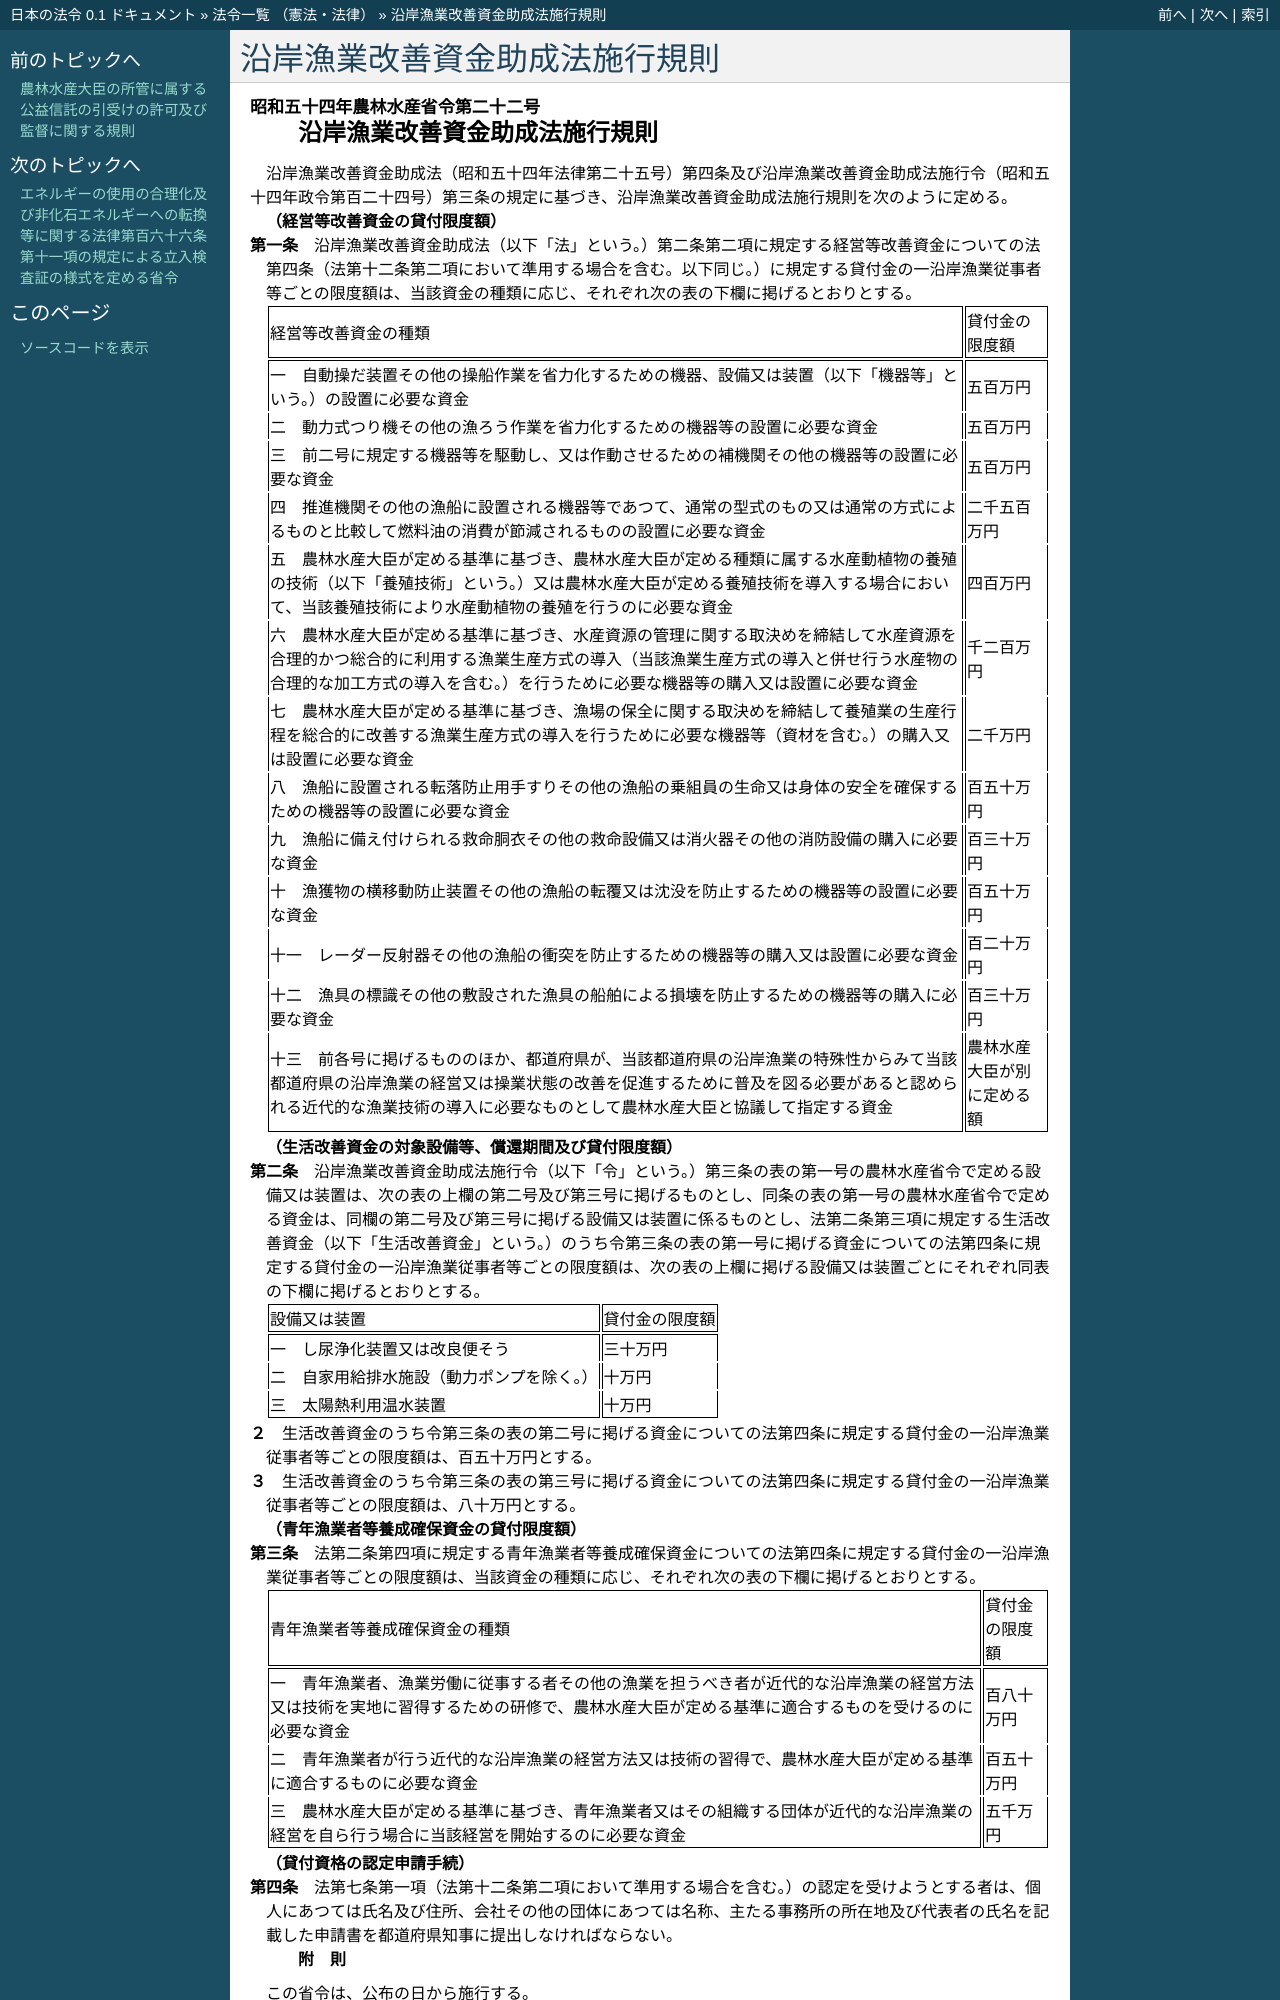

repository: ledmonster/japanese-law · page: doc/354/354M50000200022_20220401_503M60000200061.html · generator: sphinx

.. _354M50000200022_20220401_503M60000200061:

:orphan:

==============================
沿岸漁業改善資金助成法施行規則
==============================

.. raw:: html
    
    
    <main id="contentsLaw" class="active">
    <div id="innerDocument" class="active">
    
    
    
    
    <div style="margin-bottom: 12px;">
    <div id="lawTitleNo" style="font-size: 1.067rem; font-weight: bold;" class="_shokanBoxParent">昭和五十四年農林水産省令第二十二号<div class="_shokanBox"></div>
    <div class="_inyoBox" id="_inyo_"></div>
    </div>
    <div id="lawTitle" style="margin-left: 3rem; font-size: 1.5rem; font-weight: bold; line-height: 1.25em;" class="_shokanBoxParent">
    <span data-xpath="">沿岸漁業改善資金助成法施行規則</span><div class="_shokanBox" id="_shokan_"><div class="_shokanBtnIcons"></div></div>
    <div class="_inyoBox" id="_inyo_"></div>
    </div>
    </div><section id="EnactStatement" class="active EnactStatement"><div class="_div_EnactStatement _shokanBoxParent" style="text-indent: 1em;">
    <span data-xpath="">沿岸漁業改善資金助成法（昭和五十四年法律第二十五号）第四条及び沿岸漁業改善資金助成法施行令（昭和五十四年政令第百二十四号）第三条の規定に基づき、沿岸漁業改善資金助成法施行規則を次のように定める。</span><div class="_shokanBox" id="_shokan_"><div class="_shokanBtnIcons"></div></div>
    <div class="_inyoBox" id="_inyo_"></div>
    </div></section><section id="MainProvision" class="active MainProvision"><section id="" class="active Article"><div style="margin-left: 1em; font-weight: bold;" class="_div_ArticleCaption _shokanBoxParent">
    <span data-xpath="">（経営等改善資金の貸付限度額）</span><div class="_shokanBox" id="_shokan_"><div class="_shokanBtnIcons"></div></div>
    <div class="_inyoBox" id="_inyo_"></div>
    </div>
    <div style="margin-left: 1em; text-indent: -1em;" id="" class="_div_ArticleTitle _shokanBoxParent">
    <span style="font-weight: bold;">第一条</span>　<span data-xpath="">沿岸漁業改善資金助成法（以下「法」という。）第二条第二項に規定する経営等改善資金についての法第四条（法第十二条第二項において準用する場合を含む。以下同じ。）に規定する貸付金の一沿岸漁業従事者等ごとの限度額は、当該資金の種類に応じ、それぞれ次の表の下欄に掲げるとおりとする。</span><div class="_shokanBox" id="_shokan_"><div class="_shokanBtnIcons"></div></div>
    <div class="_inyoBox" id="_inyo_"></div>
    </div>
    <div class="_shokanBoxParent">
    <table class="Table" style="margin-left: 1em;">
    <tr class="TableRow">
    <td style="border-top: black solid 1px; border-bottom: black solid 1px; border-left: black solid 1px; border-right: black solid 1px;" class="col-pad"><div><span data-xpath="">経営等改善資金の種類</span></div></td>
    <td style="border-top: black solid 1px; border-bottom: black solid 1px; border-left: black solid 1px; border-right: black solid 1px;" class="col-pad"><div><span data-xpath="">貸付金の限度額</span></div></td>
    </tr>
    <tr class="TableRow">
    <td style="border-top: black solid 1px; border-bottom: black none 1px; border-left: black solid 1px; border-right: black solid 1px;" class="col-pad"><div><span data-xpath="">一　自動操だ装置その他の操船作業を省力化するための機器、設備又は装置（以下「機器等」という。）の設置に必要な資金</span></div></td>
    <td style="border-top: black solid 1px; border-bottom: black none 1px; border-left: black solid 1px; border-right: black solid 1px;" class="col-pad"><div><span data-xpath="">五百万円</span></div></td>
    </tr>
    <tr class="TableRow">
    <td style="border-top: black none 1px; border-bottom: black none 1px; border-left: black solid 1px; border-right: black solid 1px;" class="col-pad"><div><span data-xpath="">二　動力式つり機その他の漁ろう作業を省力化するための機器等の設置に必要な資金</span></div></td>
    <td style="border-top: black none 1px; border-bottom: black none 1px; border-left: black solid 1px; border-right: black solid 1px;" class="col-pad"><div><span data-xpath="">五百万円</span></div></td>
    </tr>
    <tr class="TableRow">
    <td style="border-top: black none 1px; border-bottom: black none 1px; border-left: black solid 1px; border-right: black solid 1px;" class="col-pad"><div><span data-xpath="">三　前二号に規定する機器等を駆動し、又は作動させるための補機関その他の機器等の設置に必要な資金</span></div></td>
    <td style="border-top: black none 1px; border-bottom: black none 1px; border-left: black solid 1px; border-right: black solid 1px;" class="col-pad"><div><span data-xpath="">五百万円</span></div></td>
    </tr>
    <tr class="TableRow">
    <td style="border-top: black none 1px; border-bottom: black none 1px; border-left: black solid 1px; border-right: black solid 1px;" class="col-pad"><div><span data-xpath="">四　推進機関その他の漁船に設置される機器等であつて、通常の型式のもの又は通常の方式によるものと比較して燃料油の消費が節減されるものの設置に必要な資金</span></div></td>
    <td style="border-top: black none 1px; border-bottom: black none 1px; border-left: black solid 1px; border-right: black solid 1px;" class="col-pad"><div><span data-xpath="">二千五百万円</span></div></td>
    </tr>
    <tr class="TableRow">
    <td style="border-top: black none 1px; border-bottom: black none 1px; border-left: black solid 1px; border-right: black solid 1px;" class="col-pad"><div><span data-xpath="">五　農林水産大臣が定める基準に基づき、農林水産大臣が定める種類に属する水産動植物の養殖の技術（以下「養殖技術」という。）又は農林水産大臣が定める養殖技術を導入する場合において、当該養殖技術により水産動植物の養殖を行うのに必要な資金</span></div></td>
    <td style="border-top: black none 1px; border-bottom: black none 1px; border-left: black solid 1px; border-right: black solid 1px;" class="col-pad"><div><span data-xpath="">四百万円</span></div></td>
    </tr>
    <tr class="TableRow">
    <td style="border-top: black none 1px; border-bottom: black none 1px; border-left: black solid 1px; border-right: black solid 1px;" class="col-pad"><div><span data-xpath="">六　農林水産大臣が定める基準に基づき、水産資源の管理に関する取決めを締結して水産資源を合理的かつ総合的に利用する漁業生産方式の導入（当該漁業生産方式の導入と併せ行う水産物の合理的な加工方式の導入を含む。）を行うために必要な機器等の購入又は設置に必要な資金</span></div></td>
    <td style="border-top: black none 1px; border-bottom: black none 1px; border-left: black solid 1px; border-right: black solid 1px;" class="col-pad"><div><span data-xpath="">千二百万円</span></div></td>
    </tr>
    <tr class="TableRow">
    <td style="border-top: black none 1px; border-bottom: black none 1px; border-left: black solid 1px; border-right: black solid 1px;" class="col-pad"><div><span data-xpath="">七　農林水産大臣が定める基準に基づき、漁場の保全に関する取決めを締結して養殖業の生産行程を総合的に改善する漁業生産方式の導入を行うために必要な機器等（資材を含む。）の購入又は設置に必要な資金</span></div></td>
    <td style="border-top: black none 1px; border-bottom: black none 1px; border-left: black solid 1px; border-right: black solid 1px;" class="col-pad"><div><span data-xpath="">二千万円</span></div></td>
    </tr>
    <tr class="TableRow">
    <td style="border-top: black none 1px; border-bottom: black none 1px; border-left: black solid 1px; border-right: black solid 1px;" class="col-pad"><div><span data-xpath="">八　漁船に設置される転落防止用手すりその他の漁船の乗組員の生命又は身体の安全を確保するための機器等の設置に必要な資金</span></div></td>
    <td style="border-top: black none 1px; border-bottom: black none 1px; border-left: black solid 1px; border-right: black solid 1px;" class="col-pad"><div><span data-xpath="">百五十万円</span></div></td>
    </tr>
    <tr class="TableRow">
    <td style="border-top: black none 1px; border-bottom: black none 1px; border-left: black solid 1px; border-right: black solid 1px;" class="col-pad"><div><span data-xpath="">九　漁船に備え付けられる救命胴衣その他の救命設備又は消火器その他の消防設備の購入に必要な資金</span></div></td>
    <td style="border-top: black none 1px; border-bottom: black none 1px; border-left: black solid 1px; border-right: black solid 1px;" class="col-pad"><div><span data-xpath="">百三十万円</span></div></td>
    </tr>
    <tr class="TableRow">
    <td style="border-top: black none 1px; border-bottom: black none 1px; border-left: black solid 1px; border-right: black solid 1px;" class="col-pad"><div><span data-xpath="">十　漁獲物の横移動防止装置その他の漁船の転覆又は沈没を防止するための機器等の設置に必要な資金</span></div></td>
    <td style="border-top: black none 1px; border-bottom: black none 1px; border-left: black solid 1px; border-right: black solid 1px;" class="col-pad"><div><span data-xpath="">百五十万円</span></div></td>
    </tr>
    <tr class="TableRow">
    <td style="border-top: black none 1px; border-bottom: black none 1px; border-left: black solid 1px; border-right: black solid 1px;" class="col-pad"><div><span data-xpath="">十一　レーダー反射器その他の漁船の衝突を防止するための機器等の購入又は設置に必要な資金</span></div></td>
    <td style="border-top: black none 1px; border-bottom: black none 1px; border-left: black solid 1px; border-right: black solid 1px;" class="col-pad"><div><span data-xpath="">百二十万円</span></div></td>
    </tr>
    <tr class="TableRow">
    <td style="border-top: black none 1px; border-bottom: black none 1px; border-left: black solid 1px; border-right: black solid 1px;" class="col-pad"><div><span data-xpath="">十二　漁具の標識その他の敷設された漁具の船舶による損壊を防止するための機器等の購入に必要な資金</span></div></td>
    <td style="border-top: black none 1px; border-bottom: black none 1px; border-left: black solid 1px; border-right: black solid 1px;" class="col-pad"><div><span data-xpath="">百三十万円</span></div></td>
    </tr>
    <tr class="TableRow">
    <td style="border-top: black none 1px; border-bottom: black solid 1px; border-left: black solid 1px; border-right: black solid 1px;" class="col-pad"><div><span data-xpath="">十三　前各号に掲げるもののほか、都道府県が、当該都道府県の沿岸漁業の特殊性からみて当該都道府県の沿岸漁業の経営又は操業状態の改善を促進するために普及を図る必要があると認められる近代的な漁業技術の導入に必要なものとして農林水産大臣と協議して指定する資金</span></div></td>
    <td style="border-top: black none 1px; border-bottom: black solid 1px; border-left: black solid 1px; border-right: black solid 1px;" class="col-pad"><div><span data-xpath="">農林水産大臣が別に定める額</span></div></td>
    </tr>
    </table>
    <div class="_shokanBox"></div>
    <div class="_inyoBox"></div>
    </div></section><section id="" class="active Article"><div style="margin-left: 1em; font-weight: bold;" class="_div_ArticleCaption _shokanBoxParent">
    <span data-xpath="">（生活改善資金の対象設備等、償還期間及び貸付限度額）</span><div class="_shokanBox" id="_shokan_"><div class="_shokanBtnIcons"></div></div>
    <div class="_inyoBox" id="_inyo_"></div>
    </div>
    <div style="margin-left: 1em; text-indent: -1em;" id="" class="_div_ArticleTitle _shokanBoxParent">
    <span style="font-weight: bold;">第二条</span>　<span data-xpath="">沿岸漁業改善資金助成法施行令（以下「令」という。）第三条の表の第一号の農林水産省令で定める設備又は装置は、次の表の上欄の第二号及び第三号に掲げるものとし、同条の表の第一号の農林水産省令で定める資金は、同欄の第二号及び第三号に掲げる設備又は装置に係るものとし、法第二条第三項に規定する生活改善資金（以下「生活改善資金」という。）のうち令第三条の表の第一号に掲げる資金についての法第四条に規定する貸付金の一沿岸漁業従事者等ごとの限度額は、次の表の上欄に掲げる設備又は装置ごとにそれぞれ同表の下欄に掲げるとおりとする。</span><div class="_shokanBox" id="_shokan_"><div class="_shokanBtnIcons"></div></div>
    <div class="_inyoBox" id="_inyo_"></div>
    </div>
    <div class="_shokanBoxParent">
    <table class="Table" style="margin-left: 1em;">
    <tr class="TableRow">
    <td style="border-top: black solid 1px; border-bottom: black solid 1px; border-left: black solid 1px; border-right: black solid 1px;" class="col-pad"><div><span data-xpath="">設備又は装置</span></div></td>
    <td style="border-top: black solid 1px; border-bottom: black solid 1px; border-left: black solid 1px; border-right: black solid 1px;" class="col-pad"><div><span data-xpath="">貸付金の限度額</span></div></td>
    </tr>
    <tr class="TableRow">
    <td style="border-top: black solid 1px; border-bottom: black none 1px; border-left: black solid 1px; border-right: black solid 1px;" class="col-pad"><div><span data-xpath="">一　し尿浄化装置又は改良便そう</span></div></td>
    <td style="border-top: black solid 1px; border-bottom: black none 1px; border-left: black solid 1px; border-right: black solid 1px;" class="col-pad"><div><span data-xpath="">三十万円</span></div></td>
    </tr>
    <tr class="TableRow">
    <td style="border-top: black none 1px; border-bottom: black none 1px; border-left: black solid 1px; border-right: black solid 1px;" class="col-pad"><div><span data-xpath="">二　自家用給排水施設（動力ポンプを除く。）</span></div></td>
    <td style="border-top: black none 1px; border-bottom: black none 1px; border-left: black solid 1px; border-right: black solid 1px;" class="col-pad"><div><span data-xpath="">十万円</span></div></td>
    </tr>
    <tr class="TableRow">
    <td style="border-top: black none 1px; border-bottom: black solid 1px; border-left: black solid 1px; border-right: black solid 1px;" class="col-pad"><div><span data-xpath="">三　太陽熱利用温水装置</span></div></td>
    <td style="border-top: black none 1px; border-bottom: black solid 1px; border-left: black solid 1px; border-right: black solid 1px;" class="col-pad"><div><span data-xpath="">十万円</span></div></td>
    </tr>
    </table>
    <div class="_shokanBox"></div>
    <div class="_inyoBox"></div>
    </div>
    <div style="margin-left: 1em; text-indent: -1em;" class="_div_ParagraphSentence _shokanBoxParent">
    <span style="font-weight: bold;">２</span>　<span data-xpath="">生活改善資金のうち令第三条の表の第二号に掲げる資金についての法第四条に規定する貸付金の一沿岸漁業従事者等ごとの限度額は、百五十万円とする。</span><div class="_shokanBox" id="_shokan_"><div class="_shokanBtnIcons"></div></div>
    <div class="_inyoBox" id="_inyo_"></div>
    </div>
    <div style="margin-left: 1em; text-indent: -1em;" class="_div_ParagraphSentence _shokanBoxParent">
    <span style="font-weight: bold;">３</span>　<span data-xpath="">生活改善資金のうち令第三条の表の第三号に掲げる資金についての法第四条に規定する貸付金の一沿岸漁業従事者等ごとの限度額は、八十万円とする。</span><div class="_shokanBox" id="_shokan_"><div class="_shokanBtnIcons"></div></div>
    <div class="_inyoBox" id="_inyo_"></div>
    </div></section><section id="" class="active Article"><div style="margin-left: 1em; font-weight: bold;" class="_div_ArticleCaption _shokanBoxParent">
    <span data-xpath="">（青年漁業者等養成確保資金の貸付限度額）</span><div class="_shokanBox" id="_shokan_"><div class="_shokanBtnIcons"></div></div>
    <div class="_inyoBox" id="_inyo_"></div>
    </div>
    <div style="margin-left: 1em; text-indent: -1em;" id="" class="_div_ArticleTitle _shokanBoxParent">
    <span style="font-weight: bold;">第三条</span>　<span data-xpath="">法第二条第四項に規定する青年漁業者等養成確保資金についての法第四条に規定する貸付金の一沿岸漁業従事者等ごとの限度額は、当該資金の種類に応じ、それぞれ次の表の下欄に掲げるとおりとする。</span><div class="_shokanBox" id="_shokan_"><div class="_shokanBtnIcons"></div></div>
    <div class="_inyoBox" id="_inyo_"></div>
    </div>
    <div class="_shokanBoxParent">
    <table class="Table" style="margin-left: 1em;">
    <tr class="TableRow">
    <td style="border-top: black solid 1px; border-bottom: black solid 1px; border-left: black solid 1px; border-right: black solid 1px;" class="col-pad"><div><span data-xpath="">青年漁業者等養成確保資金の種類</span></div></td>
    <td style="border-top: black solid 1px; border-bottom: black solid 1px; border-left: black solid 1px; border-right: black solid 1px;" class="col-pad"><div><span data-xpath="">貸付金の限度額</span></div></td>
    </tr>
    <tr class="TableRow">
    <td style="border-top: black solid 1px; border-bottom: black none 1px; border-left: black solid 1px; border-right: black solid 1px;" class="col-pad"><div><span data-xpath="">一　青年漁業者、漁業労働に従事する者その他の漁業を担うべき者が近代的な沿岸漁業の経営方法又は技術を実地に習得するための研修で、農林水産大臣が定める基準に適合するものを受けるのに必要な資金</span></div></td>
    <td style="border-top: black solid 1px; border-bottom: black none 1px; border-left: black solid 1px; border-right: black solid 1px;" class="col-pad"><div><span data-xpath="">百八十万円</span></div></td>
    </tr>
    <tr class="TableRow">
    <td style="border-top: black none 1px; border-bottom: black none 1px; border-left: black solid 1px; border-right: black solid 1px;" class="col-pad"><div><span data-xpath="">二　青年漁業者が行う近代的な沿岸漁業の経営方法又は技術の習得で、農林水産大臣が定める基準に適合するものに必要な資金</span></div></td>
    <td style="border-top: black none 1px; border-bottom: black none 1px; border-left: black solid 1px; border-right: black solid 1px;" class="col-pad"><div><span data-xpath="">百五十万円</span></div></td>
    </tr>
    <tr class="TableRow">
    <td style="border-top: black none 1px; border-bottom: black solid 1px; border-left: black solid 1px; border-right: black solid 1px;" class="col-pad"><div><span data-xpath="">三　農林水産大臣が定める基準に基づき、青年漁業者又はその組織する団体が近代的な沿岸漁業の経営を自ら行う場合に当該経営を開始するのに必要な資金</span></div></td>
    <td style="border-top: black none 1px; border-bottom: black solid 1px; border-left: black solid 1px; border-right: black solid 1px;" class="col-pad"><div><span data-xpath="">五千万円</span></div></td>
    </tr>
    </table>
    <div class="_shokanBox"></div>
    <div class="_inyoBox"></div>
    </div></section><section id="" class="active Article"><div style="margin-left: 1em; font-weight: bold;" class="_div_ArticleCaption _shokanBoxParent">
    <span data-xpath="">（貸付資格の認定申請手続）</span><div class="_shokanBox" id="_shokan_"><div class="_shokanBtnIcons"></div></div>
    <div class="_inyoBox" id="_inyo_"></div>
    </div>
    <div style="margin-left: 1em; text-indent: -1em;" id="" class="_div_ArticleTitle _shokanBoxParent">
    <span style="font-weight: bold;">第四条</span>　<span data-xpath="">法第七条第一項（法第十二条第二項において準用する場合を含む。）の認定を受けようとする者は、個人にあつては氏名及び住所、会社その他の団体にあつては名称、主たる事務所の所在地及び代表者の氏名を記載した申請書を都道府県知事に提出しなければならない。</span><div class="_shokanBox" id="_shokan_"><div class="_shokanBtnIcons"></div></div>
    <div class="_inyoBox" id="_inyo_"></div>
    </div></section></section><section id="" class="active SupplProvision"><div class="_div_SupplProvisionLabel SupplProvisionLabel _shokanBoxParent" style="margin-bottom: 10px; margin-left: 3em; font-weight: bold;">
    <span data-xpath="">附　則</span><div class="_shokanBox" id="_shokan_"><div class="_shokanBtnIcons"></div></div>
    <div class="_inyoBox" id="_inyo_"></div>
    </div>
    <section class="active Paragraph"><div style="text-indent: 1em;" class="_div_ParagraphSentence _shokanBoxParent">
    <span data-xpath="">この省令は、公布の日から施行する。</span><div class="_shokanBox" id="_shokan_"><div class="_shokanBtnIcons"></div></div>
    <div class="_inyoBox" id="_inyo_"></div>
    </div></section></section><section id="" class="active SupplProvision"><div class="_div_SupplProvisionLabel SupplProvisionLabel _shokanBoxParent" style="margin-bottom: 10px; margin-left: 3em; font-weight: bold;">
    <span data-xpath="">附　則</span>　（昭和五五年四月二五日農林水産省令第一九号）<div class="_shokanBox" id="_shokan_"><div class="_shokanBtnIcons"></div></div>
    <div class="_inyoBox" id="_inyo_"></div>
    </div>
    <section class="active Paragraph"><div style="text-indent: 1em;" class="_div_ParagraphSentence _shokanBoxParent">
    <span data-xpath="">この省令は、公布の日から施行する。</span><div class="_shokanBox" id="_shokan_"><div class="_shokanBtnIcons"></div></div>
    <div class="_inyoBox" id="_inyo_"></div>
    </div></section></section><section id="" class="active SupplProvision"><div class="_div_SupplProvisionLabel SupplProvisionLabel _shokanBoxParent" style="margin-bottom: 10px; margin-left: 3em; font-weight: bold;">
    <span data-xpath="">附　則</span>　（昭和六二年八月一〇日農林水産省令第二七号）<div class="_shokanBox" id="_shokan_"><div class="_shokanBtnIcons"></div></div>
    <div class="_inyoBox" id="_inyo_"></div>
    </div>
    <section class="active Paragraph"><div style="text-indent: 1em;" class="_div_ParagraphSentence _shokanBoxParent">
    <span data-xpath="">この省令は、公布の日から施行する。</span><div class="_shokanBox" id="_shokan_"><div class="_shokanBtnIcons"></div></div>
    <div class="_inyoBox" id="_inyo_"></div>
    </div></section></section><section id
